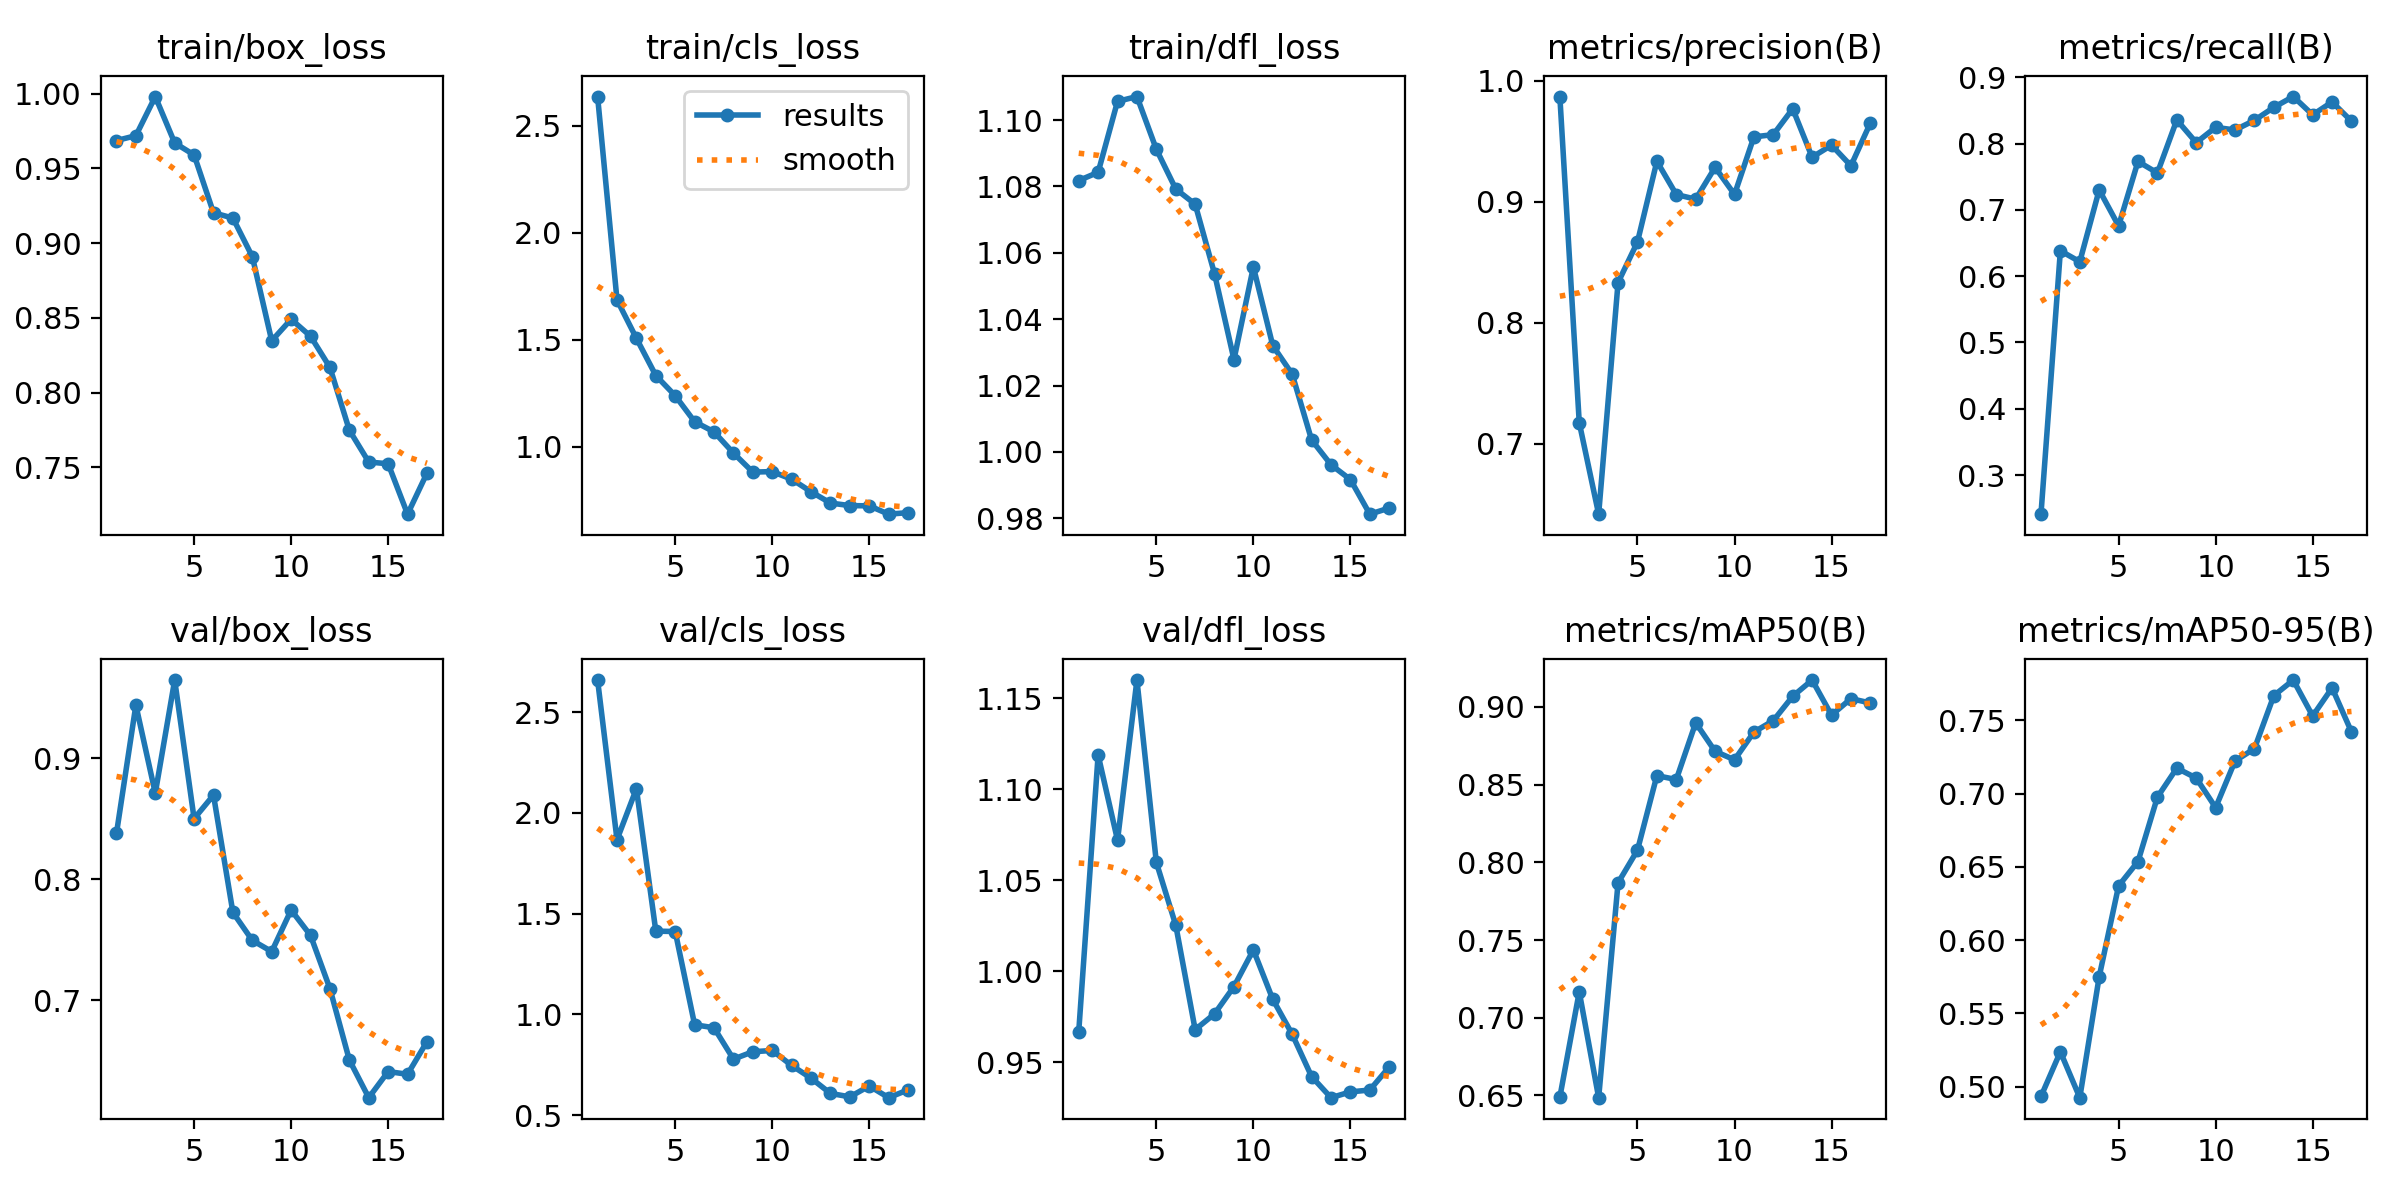

Values plotted in this chart, from the file beside it:
epoch, time, train/box_loss, train/cls_loss, train/dfl_loss, metrics/precision(B), metrics/recall(B), metrics/mAP50(B), metrics/mAP50-95(B), val/box_loss, val/cls_loss, val/dfl_loss, lr/pg0, lr/pg1, lr/pg2
1, 594.4, 0.9687, 2.636, 1.082, 0.9869, 0.2409, 0.6489, 0.4932, 0.8381, 2.66, 0.9666, 0.0004673, 0.0004673, 0.0004673
2, 658.7, 0.9719, 1.685, 1.084, 0.7175, 0.6383, 0.7167, 0.5237, 0.9441, 1.867, 1.119, 0.000925, 0.000925, 0.000925
3, 718.7, 0.9981, 1.506, 1.106, 0.6419, 0.6218, 0.6486, 0.4924, 0.8713, 2.12, 1.072, 0.001364, 0.001364, 0.001364
4, 777.4, 0.9671, 1.332, 1.107, 0.8332, 0.73, 0.7868, 0.575, 0.9648, 1.413, 1.16, 0.001344, 0.001344, 0.001344
5, 836.7, 0.9591, 1.238, 1.091, 0.8668, 0.6758, 0.8078, 0.637, 0.8503, 1.411, 1.06, 0.001316, 0.001316, 0.001316
6, 896.6, 0.9204, 1.116, 1.079, 0.9334, 0.773, 0.8557, 0.6536, 0.8697, 0.9484, 1.025, 0.001288, 0.001288, 0.001288
7, 956.8, 0.9168, 1.069, 1.075, 0.906, 0.7557, 0.8532, 0.6976, 0.7728, 0.9333, 0.9678, 0.001259, 0.001259, 0.001259
8, 1016, 0.891, 0.9697, 1.054, 0.9021, 0.8357, 0.8897, 0.7174, 0.7497, 0.7776, 0.9765, 0.001231, 0.001231, 0.001231
9, 1075, 0.8347, 0.8807, 1.028, 0.9284, 0.8014, 0.8714, 0.7106, 0.7404, 0.8144, 0.9915, 0.001203, 0.001203, 0.001203
10, 1134, 0.8491, 0.8831, 1.056, 0.906, 0.8245, 0.8659, 0.6905, 0.7747, 0.8205, 1.012, 0.001174, 0.001174, 0.001174
11, 1193, 0.8378, 0.8475, 1.032, 0.9536, 0.8205, 0.8838, 0.7223, 0.7538, 0.7462, 0.9845, 0.001146, 0.001146, 0.001146
12, 1253, 0.8169, 0.7889, 1.023, 0.9555, 0.8351, 0.8911, 0.7307, 0.7098, 0.6829, 0.9653, 0.001118, 0.001118, 0.001118
13, 1313, 0.7749, 0.736, 1.004, 0.9768, 0.8547, 0.9068, 0.7669, 0.6508, 0.6072, 0.9421, 0.001089, 0.001089, 0.001089
14, 1372, 0.7536, 0.7241, 0.9961, 0.9368, 0.8709, 0.9172, 0.7776, 0.6197, 0.5903, 0.9304, 0.001061, 0.001061, 0.001061
15, 1431, 0.7524, 0.7229, 0.9917, 0.9467, 0.8434, 0.8946, 0.753, 0.6412, 0.6442, 0.9336, 0.001033, 0.001033, 0.001033
16, 1489, 0.7187, 0.6841, 0.9812, 0.9297, 0.8628, 0.9053, 0.7722, 0.639, 0.5862, 0.9347, 0.001005, 0.001005, 0.001005
17, 1548, 0.7462, 0.6912, 0.9831, 0.965, 0.8338, 0.9024, 0.7422, 0.666, 0.6251, 0.9474, 0.0009763, 0.0009763, 0.0009763
